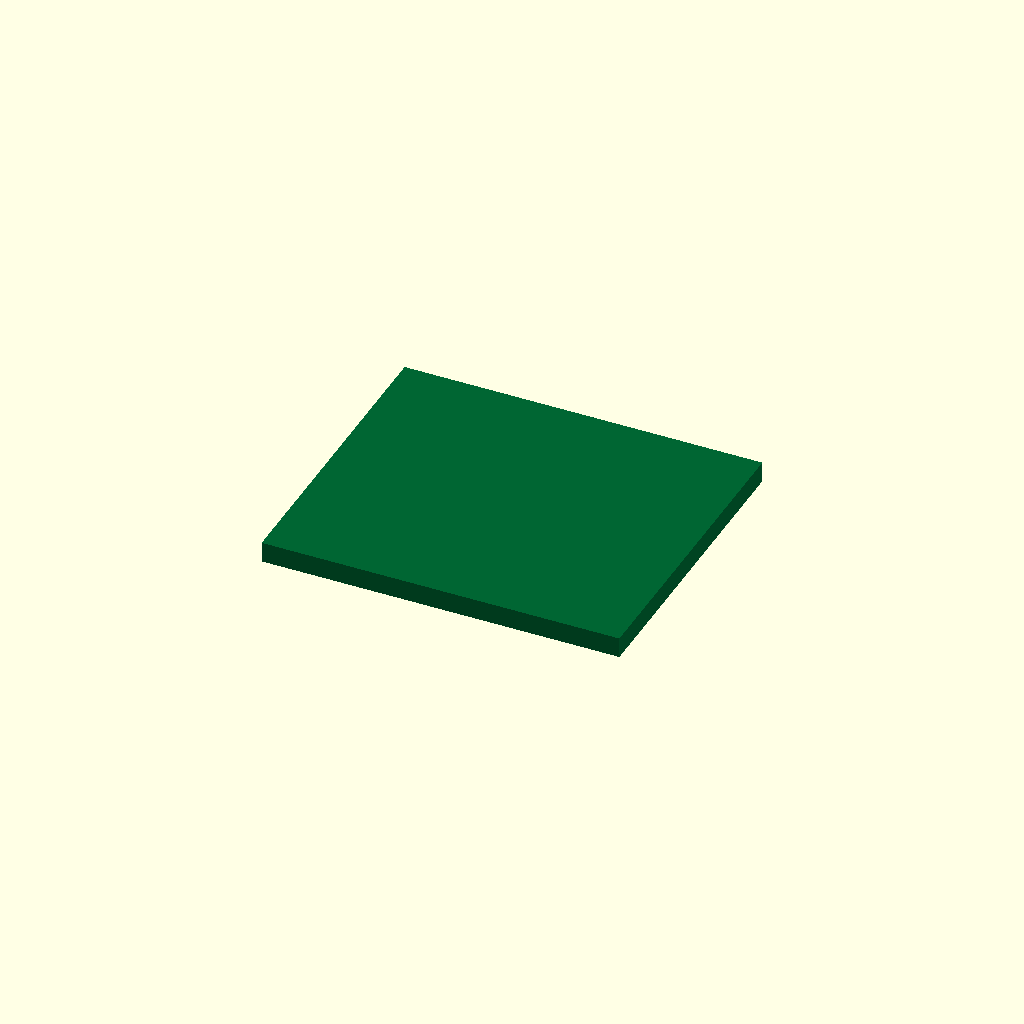
Cell 1: rendered with the file's own defaults.
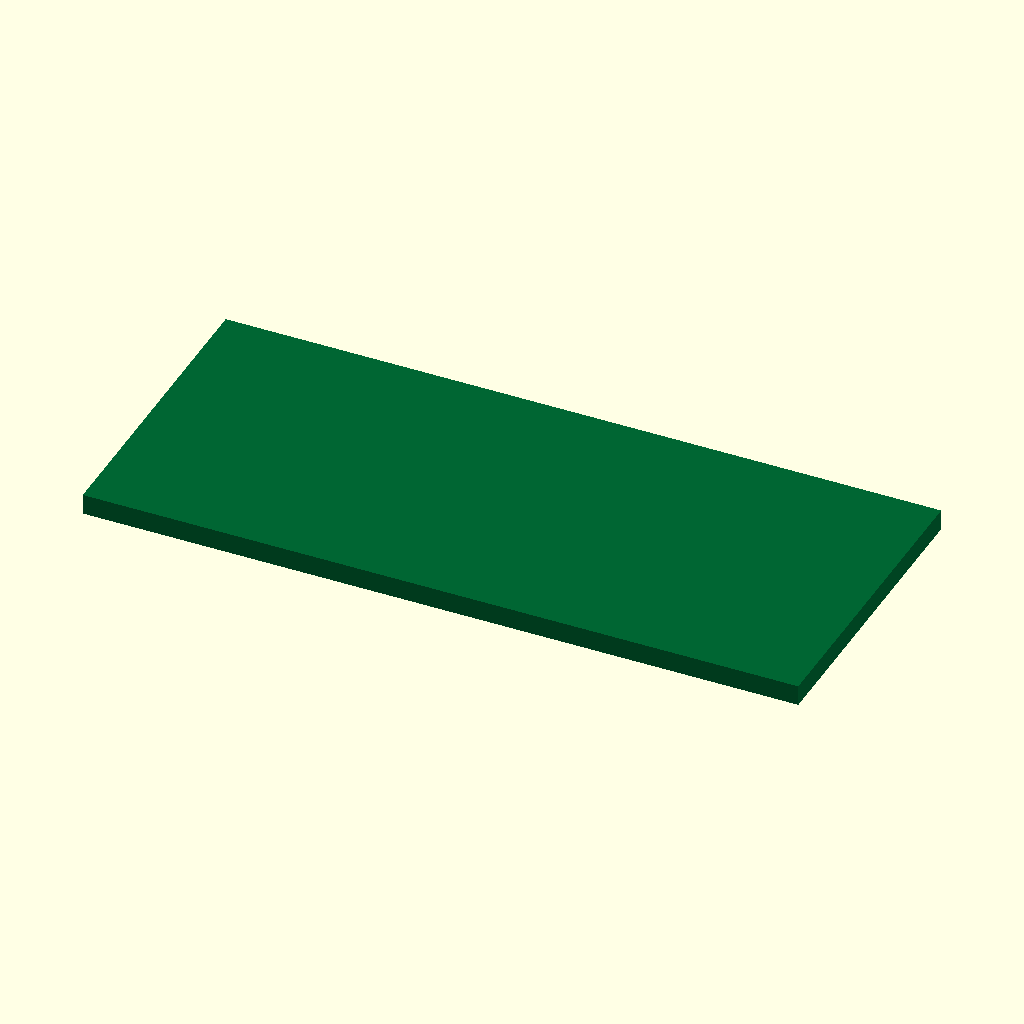
Cell 2: the same model with pcb_L = 42.
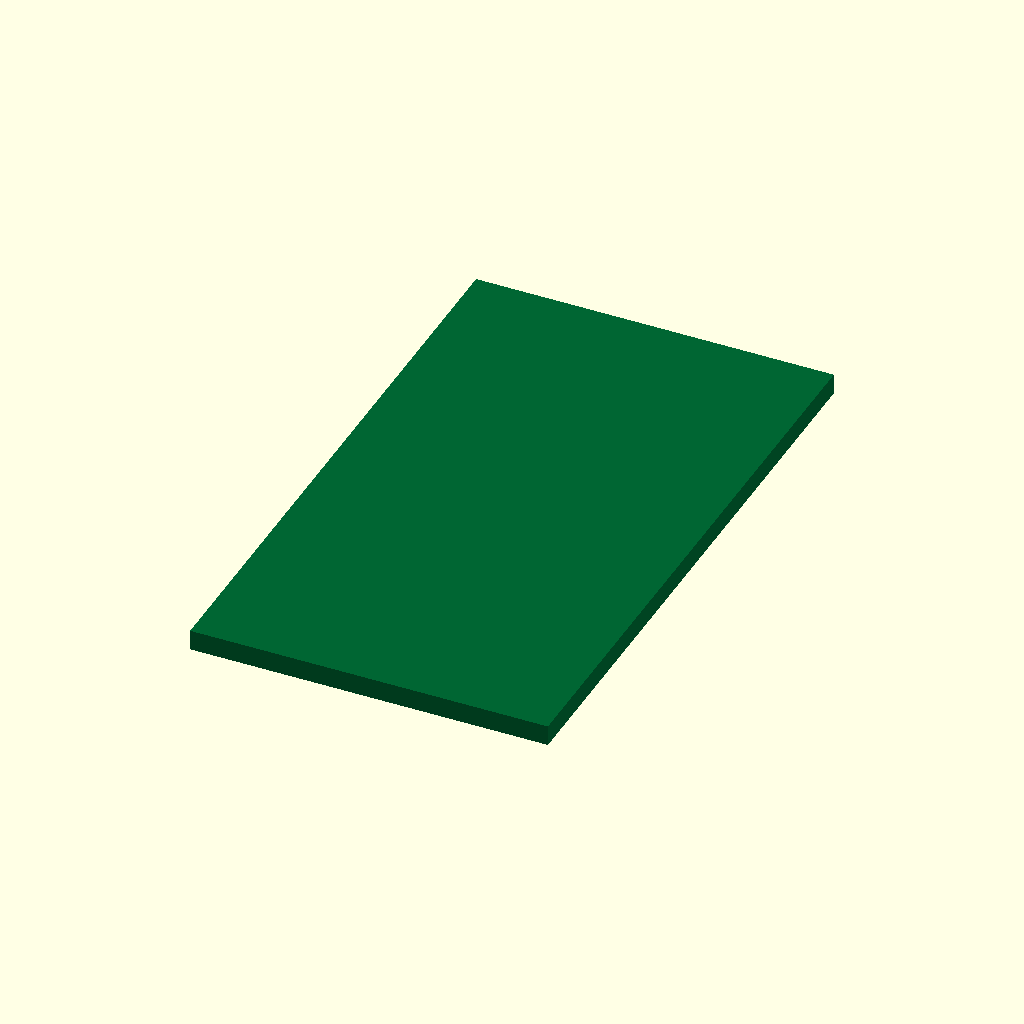
Cell 3: the same model with pcb_W = 36.
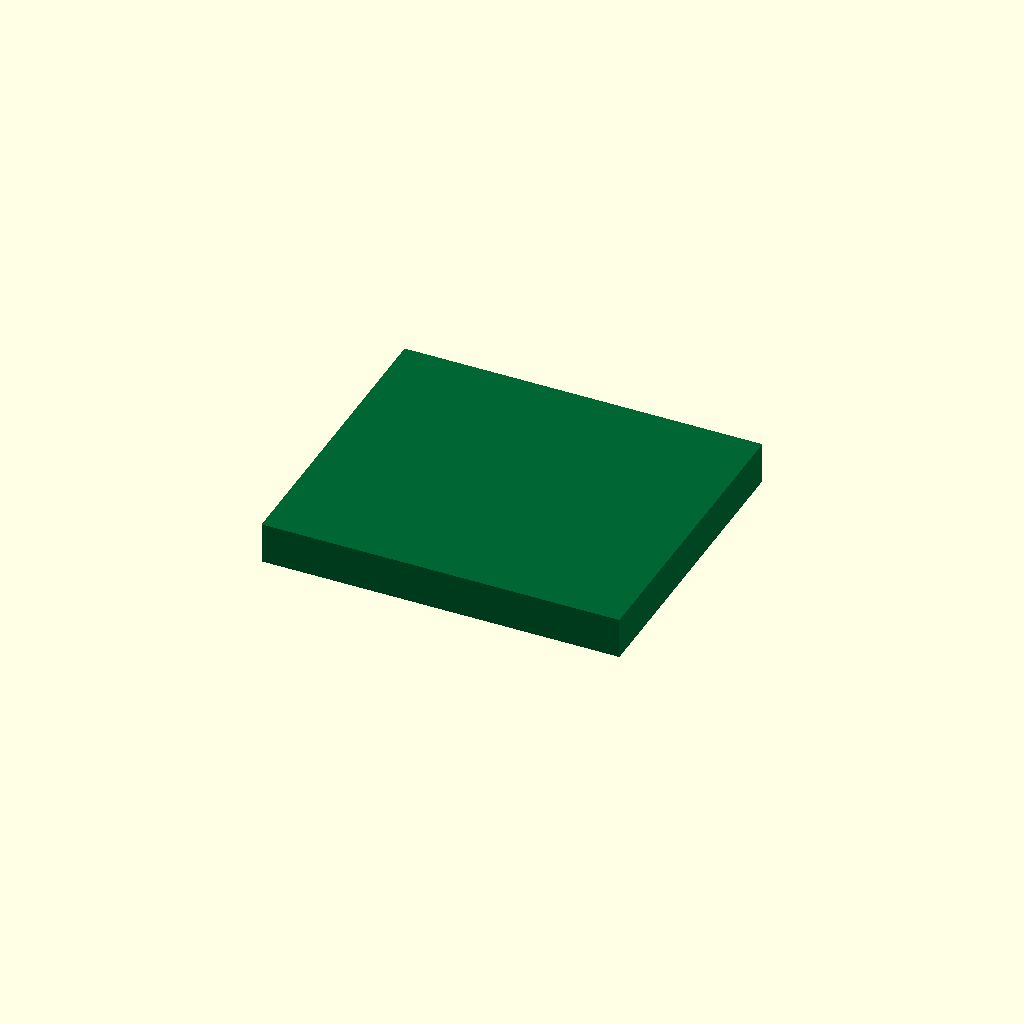
Cell 4 — pcb_T set to 2.4, the other parameters unchanged.
One fixed orthographic camera (rotation 55°, 0°, 25°; colour scheme Cornfield) for every cell.
Source of the model, results/nopscadlib/ablations/no_retrieval/scad/pcb__XIAO.scad:
// PCB: 21.0mm x 18.0mm x 1.2mm
// One connected solid (board outline only)

$fn = 64;

pcb_L = 21.0;
pcb_W = 18.0;
pcb_T = 1.2;

color([0.0, 0.4, 0.2])
translate([0, 0, pcb_T/2])   // place on Z=0 plane for reliable viewing
    cube([pcb_L, pcb_W, pcb_T], center=true);
Parameter table extracted from the source (name, type, default, range or options):
pcb_L: number, default 21
pcb_W: number, default 18
pcb_T: number, default 1.2
